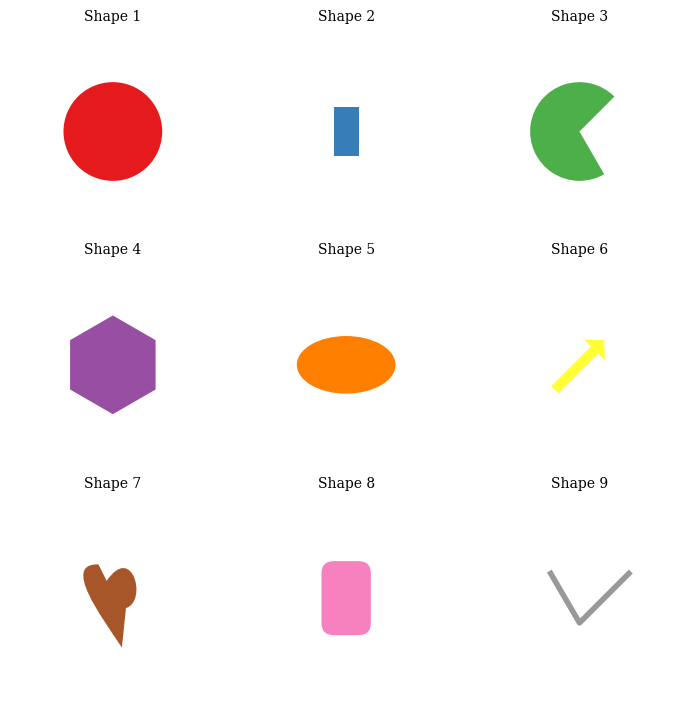

Recreate this plot in Python.
import matplotlib.pyplot as plt
import matplotlib.patches as mpatches
import matplotlib.lines as mlines
import matplotlib.path as mpath

Path = mpath.Path
codes, vertices = zip(*[
    (Path.MOVETO, [0.022, -0.12]),
    (Path.CURVE4, [-0.028, -0.045]),
    (Path.CURVE4, [-0.125, 0.085]),
    (Path.CURVE4, [-0.035, 0.082]),
    (Path.LINETO, [-0.015, 0.042]),
    (Path.CURVE4, [0.048, 0.135]),
    (Path.CURVE4, [0.085, -0.008]),
    (Path.CURVE4, [0.032, -0.024]),
    (Path.CLOSEPOLY, [0.022, -0.12])
])

geometric_shapes = [
    mpatches.Circle((0, 0), 0.12, ec="none", facecolor='#E41A1C'),
    mpatches.Rectangle((-0.03, -0.06), 0.06, 0.12, ec="none", facecolor='#377EB8'),
    mpatches.Wedge((0, 0), 0.12, 45, 300, ec="none", facecolor='#4DAF4A'),
    mpatches.RegularPolygon((0, 0), 6, radius=0.12, facecolor='#984EA3'),
    mpatches.Ellipse((0, 0), 0.24, 0.14, facecolor='#FF7F00'),
    mpatches.Arrow(-0.06, -0.06, 0.12, 0.12, width=0.12, facecolor='#FFFF33'),
    mpatches.PathPatch(mpath.Path(vertices, codes), ec="none", facecolor='#A65628'),
    mpatches.FancyBboxPatch((-0.03, -0.06), 0.06, 0.12, ec="none",
                           boxstyle=mpatches.BoxStyle("Round", pad=0.03), facecolor='#F781BF'),
    mlines.Line2D([-0.07, 0.0, 0.12], [0.06, -0.06, 0.06], lw=4, color='#999999')
]

fig, axes = plt.subplots(3, 3, figsize=(7, 7), layout="constrained")
for idx, (ax, shape) in enumerate(zip(axes.flat, geometric_shapes)):
    ax.add_artist(shape)
    ax.set_title(f"Shape {idx+1}", fontsize=10, fontfamily='serif')
    ax.set_aspect(1)
    ax.set_xlim(-0.25, 0.25)
    ax.set_ylim(-0.25, 0.25)
    ax.set_axis_off()

plt.show()
